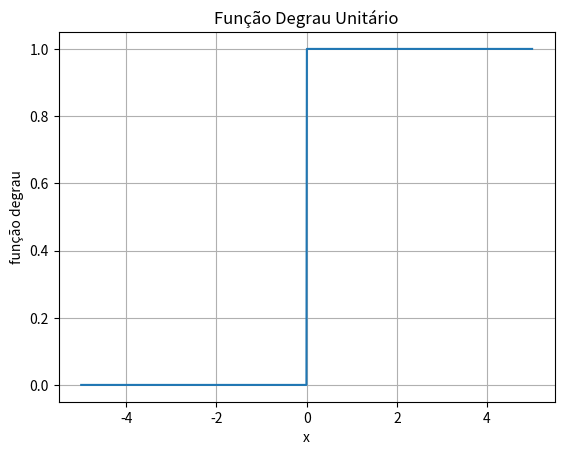

Reproduce this figure in Python.

import numpy as np
import matplotlib.pyplot as plt

"Um sinal nada mais é que uma função matemática que armazena sinais dos fenomenos naturais e através de "
"um sistema converte ele em um sinal de saída, normalmente avaliamos ao longo do tempo, ou seja, o sinal de entrada"
" é um fenomemo e ele deve ser avaliado em tempos muitos grande, como o infinito."

"Sinais elementares- DEGRAU"
" É um sinal muito utilizado na elétrica para representar por exemplo passagem ou não de correntes. "

"F(x)= se 0,t<0 e 1, t>=0"
import numpy as np
import matplotlib.pyplot as plt

# definindo a função degrau 
def funcao_degrau(x):
    y = []  # armazenar os valores
    for i in x:
        if i < 0:
            y.append(0)
        else:  # considera 1 para i >= 0
            y.append(1)
    return y

# chamando a função
x = np.linspace(-5, 5, 1000)
y = funcao_degrau(x)

# plotando
plt.plot(x, y)
plt.title('Função Degrau Unitário')
plt.xlabel('x')
plt.ylabel('função degrau')
plt.grid(True)
plt.show()
